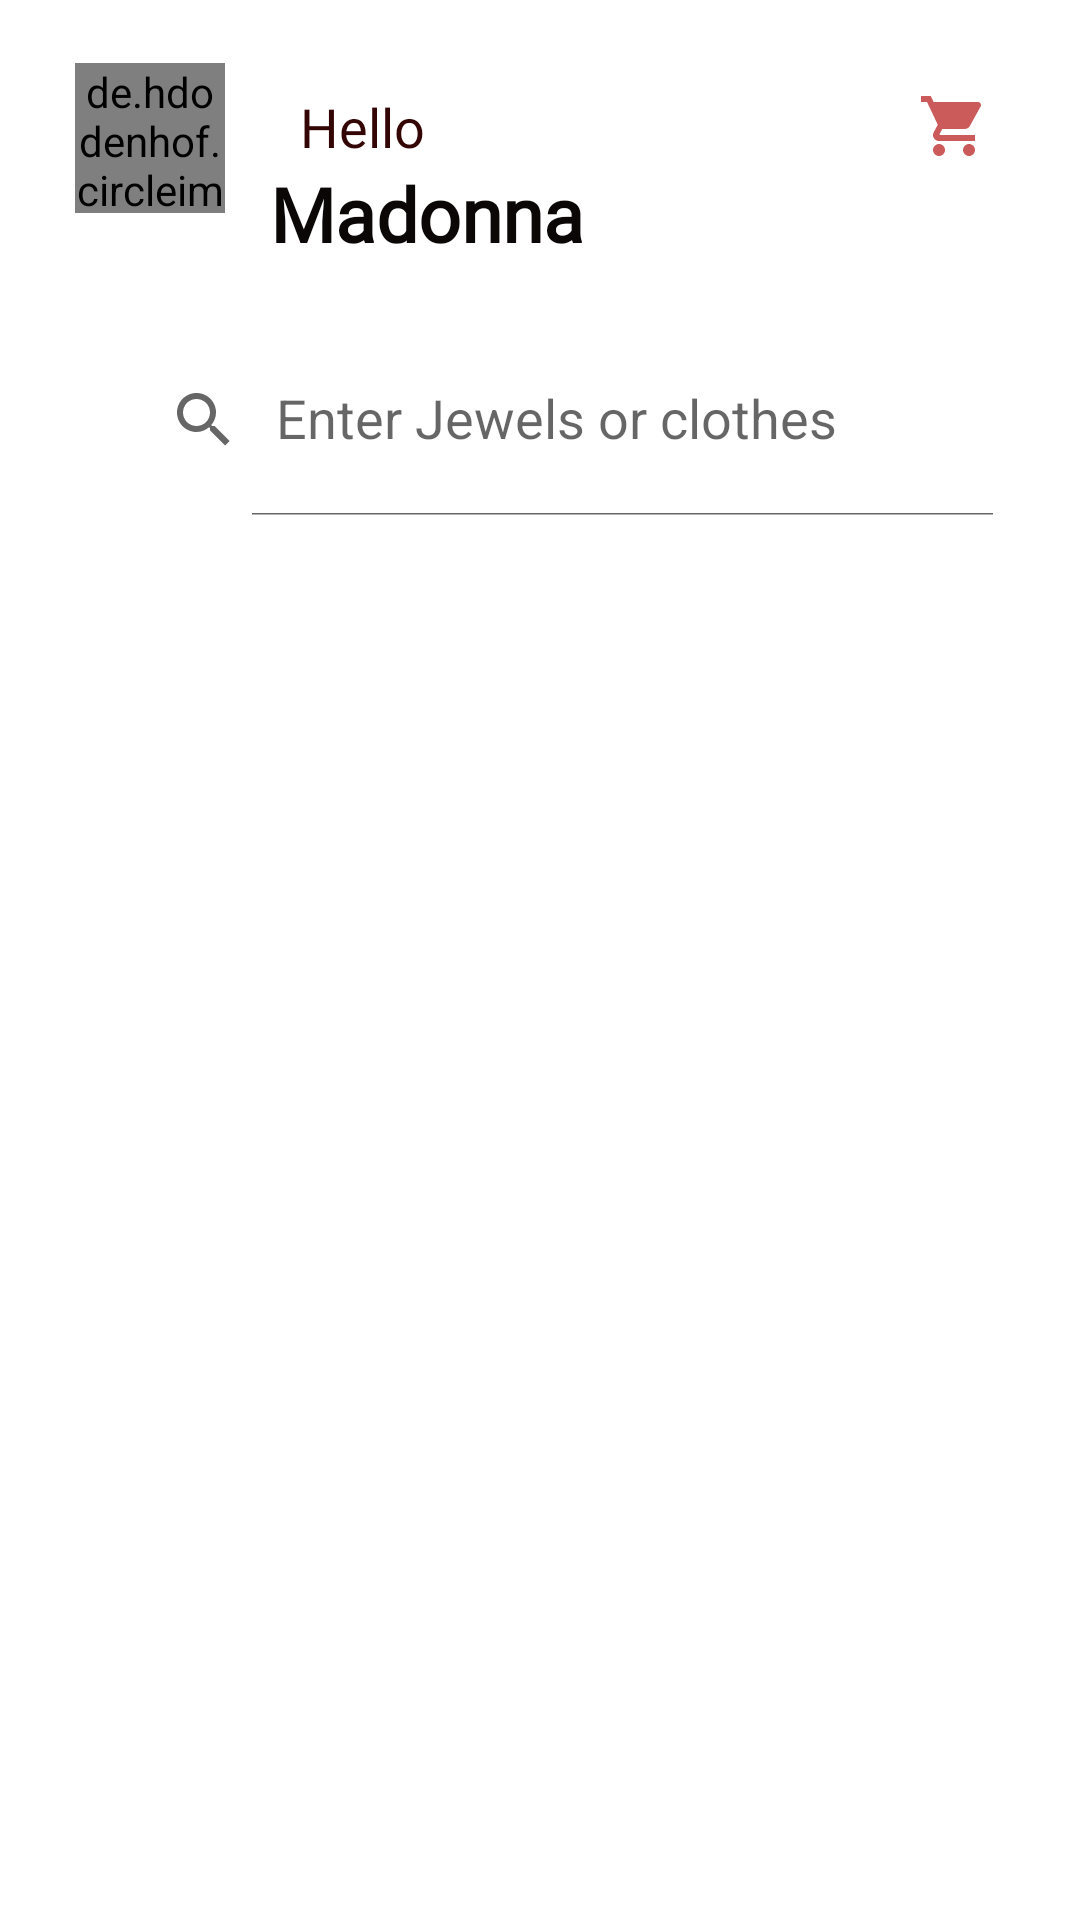

Produce the Android XML layout that renders to this screen, including the resource entries it uses.
<!-- AndroidManifest.xml: application theme Theme.ThriftShop -->
<!-- res/layout/content_new_page.xml -->
<?xml version="1.0" encoding="utf-8"?>
<ScrollView
    tools:context=".ContentPage"
    xmlns:tools="http://schemas.android.com/tools"
    xmlns:android="http://schemas.android.com/apk/res/android"
    xmlns:app="http://schemas.android.com/apk/res-auto"
    android:layout_width="match_parent"
    android:layout_height="match_parent">
<RelativeLayout

    android:layout_width="match_parent"
    android:layout_height="wrap_content"

    >

    <androidx.appcompat.widget.SearchView
        android:id="@+id/searchbar"
        android:layout_width="318dp"
        android:layout_height="64dp"
        android:layout_below="@+id/nameSub"
        android:layout_centerHorizontal="true"
        android:layout_marginTop="20dp"
        android:background="@drawable/ic_searchshape"
        android:gravity="center"
        android:paddingStart="15dp"
        app:iconifiedByDefault="false"
        app:queryHint="Enter Jewels or clothes" />

    <ImageView
        android:id="@+id/shoppingcart_newcontent"
        android:layout_width="wrap_content"
        android:layout_height="wrap_content"
        android:layout_alignParentRight="true"
        android:layout_margin="30dp"

        android:clickable="true"
        android:focusable="true"
        android:foreground="?android:attr/selectableItemBackground"
        android:src="@drawable/ic_baseline_shopping_cart_24" />



    <de.hdodenhof.circleimageview.CircleImageView
        android:id="@+id/profile"
        android:layout_width="50dp"
        android:layout_height="50dp"
        android:layout_marginStart="25dp"
        android:layout_marginTop="21dp"
        android:layout_marginEnd="25dp"
        android:layout_marginBottom="25dp"
        android:background="@drawable/ic_profile"
        android:src="@drawable/profile" />

    <TextView
        android:id="@+id/name"
        android:layout_width="wrap_content"
        android:layout_height="wrap_content"
        android:layout_marginTop="30dp"
        android:layout_toRightOf="@+id/profile"
        android:fontFamily="@font/robo"
        android:text="@string/name"
        android:textColor="#330504"
        android:textSize="18sp" />

    <TextView
        android:id="@+id/nameSub"
        android:layout_width="wrap_content"
        android:layout_height="wrap_content"
        android:layout_below="@+id/name"
        android:layout_marginStart="90dp"
        android:fontFamily="@font/robo"
        android:text="@string/UserName"
        android:textColor="#0B0707"
        android:textStyle="bold"
        android:textSize="25sp"
        />


    <androidx.recyclerview.widget.RecyclerView
        android:id="@+id/main_recyclerview"
        android:layout_width="match_parent"
        android:layout_height="match_parent"
        android:layout_below="@+id/searchbar"
        android:layout_marginTop="2dp">

    </androidx.recyclerview.widget.RecyclerView>


</RelativeLayout>
</ScrollView>
<!-- resources referenced by this layout -->
<resources>
  <!-- drawable ic_baseline_shopping_cart_24 (drawable) -->
  <vector android:height="24dp" android:tint="#CB5A5A"
      android:viewportHeight="24" android:viewportWidth="24"
      android:width="24dp" xmlns:android="http://schemas.android.com/apk/res/android">
      <path android:fillColor="@android:color/white" android:pathData="M7,18c-1.1,0 -1.99,0.9 -1.99,2S5.9,22 7,22s2,-0.9 2,-2 -0.9,-2 -2,-2zM1,2v2h2l3.6,7.59 -1.35,2.45c-0.16,0.28 -0.25,0.61 -0.25,0.96 0,1.1 0.9,2 2,2h12v-2L7.42,15c-0.14,0 -0.25,-0.11 -0.25,-0.25l0.03,-0.12 0.9,-1.63h7.45c0.75,0 1.41,-0.41 1.75,-1.03l3.58,-6.49c0.08,-0.14 0.12,-0.31 0.12,-0.48 0,-0.55 -0.45,-1 -1,-1L5.21,4l-0.94,-2L1,2zM17,18c-1.1,0 -1.99,0.9 -1.99,2s0.89,2 1.99,2 2,-0.9 2,-2 -0.9,-2 -2,-2z"/>
  </vector>
  <!-- drawable ic_profile (drawable) -->
  <vector xmlns:android="http://schemas.android.com/apk/res/android"
      android:width="52dp"
      android:height="48dp"
      android:viewportWidth="52"
      android:viewportHeight="48">
    <path
        android:pathData="M0,24a26,24 0,1 0,52 0a26,24 0,1 0,-52 0z"
        android:fillColor="#E5E5E5"/>
  </vector>
  <!-- drawable ic_searchshape (drawable) -->
  <vector xmlns:android="http://schemas.android.com/apk/res/android"
      android:width="318dp"
      android:height="64dp"
      android:viewportWidth="318"
      android:viewportHeight="64">
    <path
        android:pathData="M8,0L310,0A8,8 0,0 1,318 8L318,56A8,8 0,0 1,310 64L8,64A8,8 0,0 1,0 56L0,8A8,8 0,0 1,8 0z"
        android:fillColor="#ffffff"/>
  </vector>
  <!-- drawable profile: jpg bitmap (drawable-xxxhdpi, 652903 bytes) -->
  <string name="UserName">Madonna</string>
  <string name="name">Hello</string>
  <style name="Theme.ThriftShop" parent="Theme.MaterialComponents.DayNight.NoActionBar">
          
          <item name="colorPrimary">@color/purple_500</item>
          <item name="colorPrimaryVariant">@color/purple_700</item>
          <item name="colorOnPrimary">@color/white</item>
          
          <item name="colorSecondary">@color/teal_200</item>
          <item name="colorSecondaryVariant">@color/teal_700</item>
          <item name="colorOnSecondary">@color/black</item>
          
          <item name="android:statusBarColor" tools:targetApi="l">?attr/colorPrimaryVariant</item>
          
          <item name="bottomSheetDialogTheme">@style/AppBottomSheetDialogTheme</item>
      </style>
  <color name="purple_500">#FF6200EE</color>
  <color name="purple_700">#FF3700B3</color>
  <color name="white">#FFFFFFFF</color>
  <color name="teal_200">#FF03DAC5</color>
  <color name="teal_700">#FF018786</color>
  <color name="black">#FF000000</color>
  <style name="AppBottomSheetDialogTheme" parent="Theme.Design.Light.BottomSheetDialog">
          <item name="bottomSheetStyle">@style/AppModalStyle</item>
      </style>
  <style name="AppModalStyle" parent="Widget.Design.BottomSheet.Modal">
          <item name="android:background">@drawable/shape_corner</item>
      </style>
</resources>
